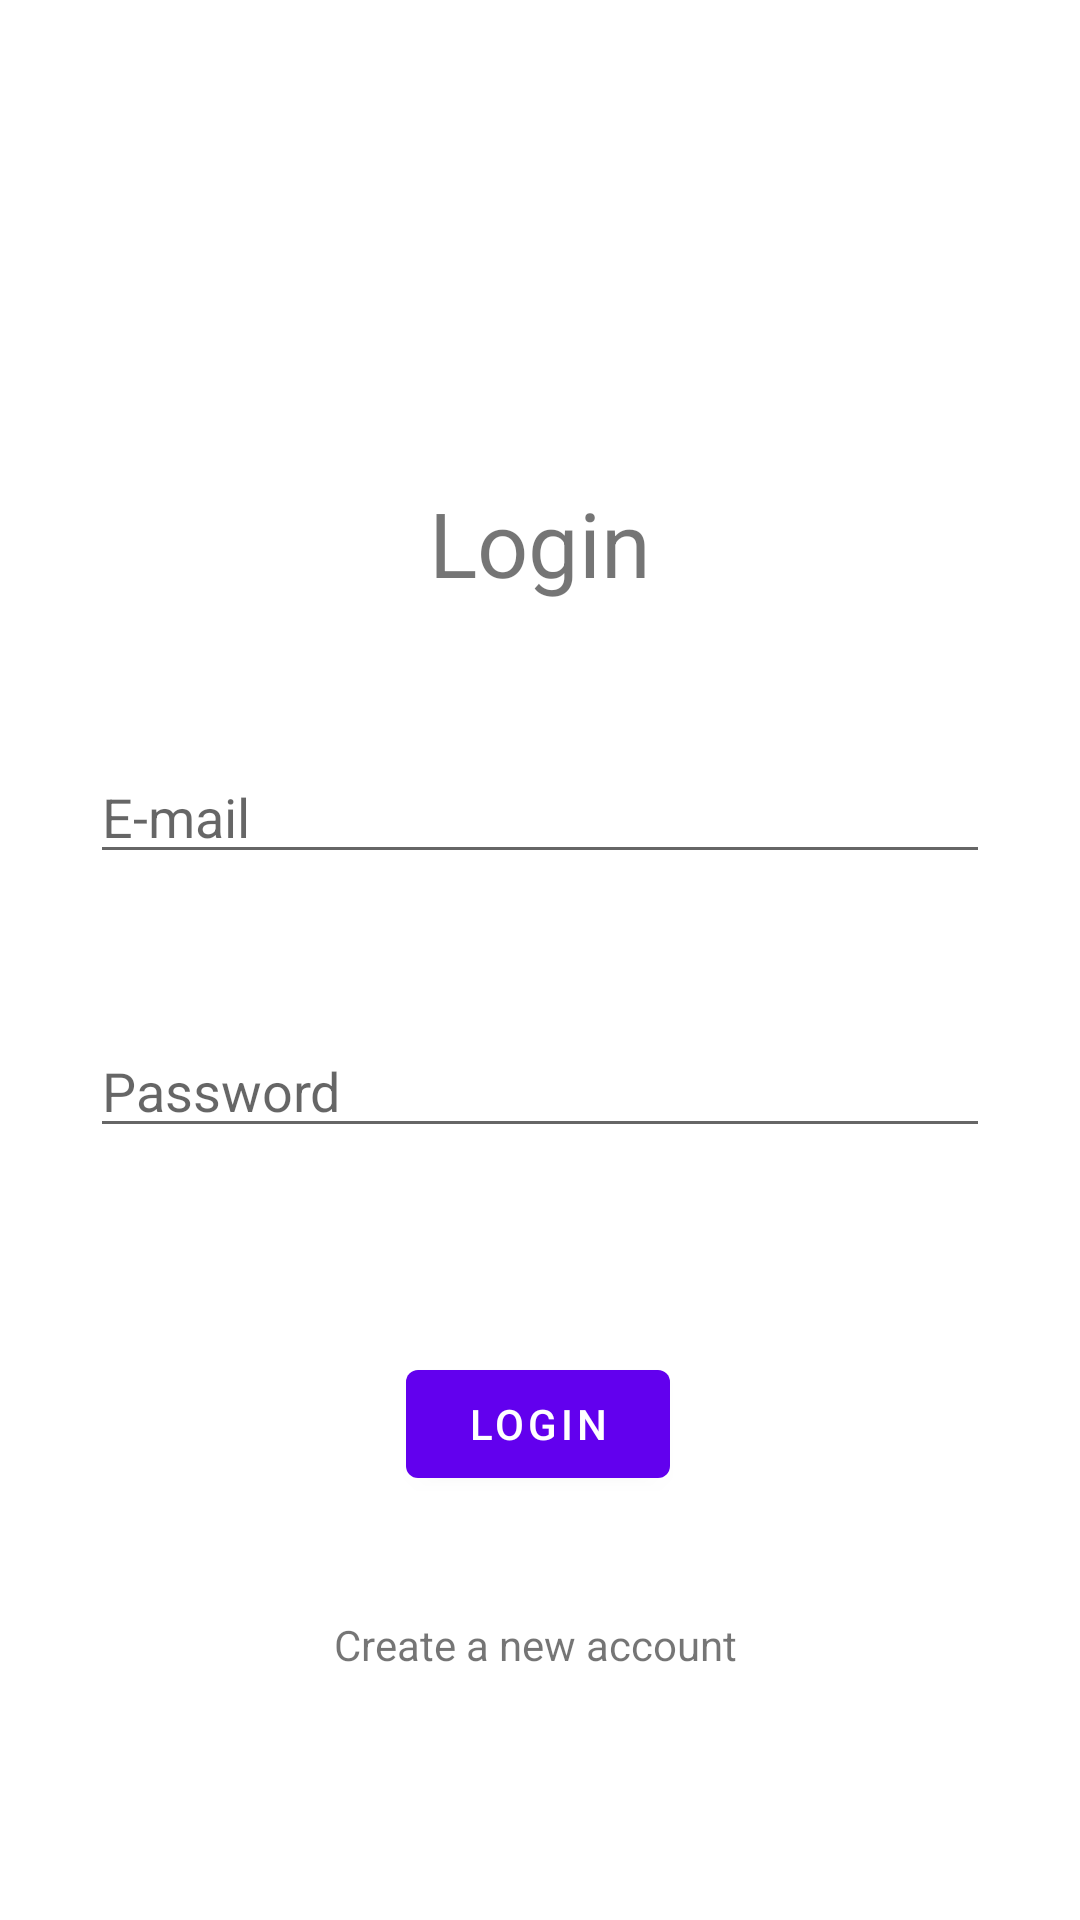

Write the Android layout XML for this screen, with the resource values it uses.
<!-- AndroidManifest.xml: application theme Theme.CSIS330SmartLock -->
<!-- res/layout/activity_log_in.xml -->
<?xml version="1.0" encoding="utf-8"?>
<androidx.constraintlayout.widget.ConstraintLayout xmlns:android="http://schemas.android.com/apk/res/android"
    xmlns:app="http://schemas.android.com/apk/res-auto"
    xmlns:tools="http://schemas.android.com/tools"
    android:layout_width="match_parent"
    android:layout_height="match_parent"
    tools:context=".Login">

    <TextView
        android:layout_width="match_parent"
        android:layout_height="wrap_content"
        android:gravity="center"
        android:text="@string/login"
        android:textSize="30sp"
        app:layout_constraintBottom_toTopOf="@+id/email"
        app:layout_constraintTop_toTopOf="parent"
        app:layout_constraintVertical_bias="0.766"
        tools:layout_editor_absoluteX="0dp">

    </TextView>

    <EditText
        android:id="@+id/email"
        android:layout_width="match_parent"
        android:layout_height="wrap_content"
        android:layout_marginTop="250dp"
        android:hint="@string/e_mail"
        app:layout_constraintEnd_toEndOf="parent"
        app:layout_constraintStart_toStartOf="parent"
        app:layout_constraintTop_toTopOf="parent"
        android:layout_marginLeft="30dp"
        android:layout_marginRight="30dp"
        android:drawableRight="@drawable/ic_baseline_person_24"/>

    <EditText
        android:id="@+id/password"
        android:layout_width="match_parent"
        android:layout_height="wrap_content"
        android:layout_marginTop="50dp"
        android:hint="@string/password"
        app:layout_constraintEnd_toEndOf="parent"
        app:layout_constraintStart_toStartOf="parent"
        app:layout_constraintTop_toBottomOf="@+id/email"
        android:layout_marginLeft="30dp"
        android:layout_marginRight="30dp"
        android:inputType="textPassword"
        android:drawableRight="@drawable/ic_baseline_lock_24"/>

    <com.google.android.material.button.MaterialButton
        android:id="@+id/btnLogin"
        android:layout_width="wrap_content"
        android:layout_height="wrap_content"
        android:layout_marginTop="68dp"
        android:text="@string/login"
        app:elevation="50dp"
        app:layout_constraintEnd_toEndOf="parent"
        app:layout_constraintHorizontal_bias="0.498"
        app:layout_constraintStart_toStartOf="parent"
        app:layout_constraintTop_toBottomOf="@+id/password" />










    <TextView
        android:id="@+id/txtSignUp"
        android:layout_width="wrap_content"
        android:layout_height="wrap_content"
        android:layout_marginTop="40dp"
        android:text="Create a new account "
        app:layout_constraintEnd_toEndOf="parent"
        app:layout_constraintStart_toStartOf="parent"
        app:layout_constraintTop_toBottomOf="@+id/btnLogin"
        tools:targetApi="jelly_bean" />

</androidx.constraintlayout.widget.ConstraintLayout>
<!-- resources referenced by this layout -->
<resources>
  <string name="e_mail">E-mail</string>
  <string name="login">Login</string>
  <string name="password">Password</string>
  <style name="Theme.CSIS330SmartLock" parent="Theme.MaterialComponents.Light">
          
          <item name="colorPrimary">@color/purple_500</item>
          <item name="colorPrimaryVariant">@color/purple_700</item>
          <item name="colorOnPrimary">@color/white</item>
          
          <item name="colorSecondary">@color/teal_200</item>
          <item name="colorSecondaryVariant">@color/teal_700</item>
          <item name="colorOnSecondary">@color/black</item>
          
          <item name="android:statusBarColor" tools:targetApi="l">?attr/colorPrimaryVariant</item>
          
      </style>
  <!-- not gathered from this repository: default colours our renderer supplied (Android Studio template values) -->
  <color name="purple_500">#FF6200EE</color>
  <color name="purple_700">#FF3700B3</color>
  <color name="teal_200">#FF03DAC5</color>
  <color name="teal_700">#FF018786</color>
  <color name="black">#FF000000</color>
  <color name="white">#FFFFFFFF</color>
</resources>
